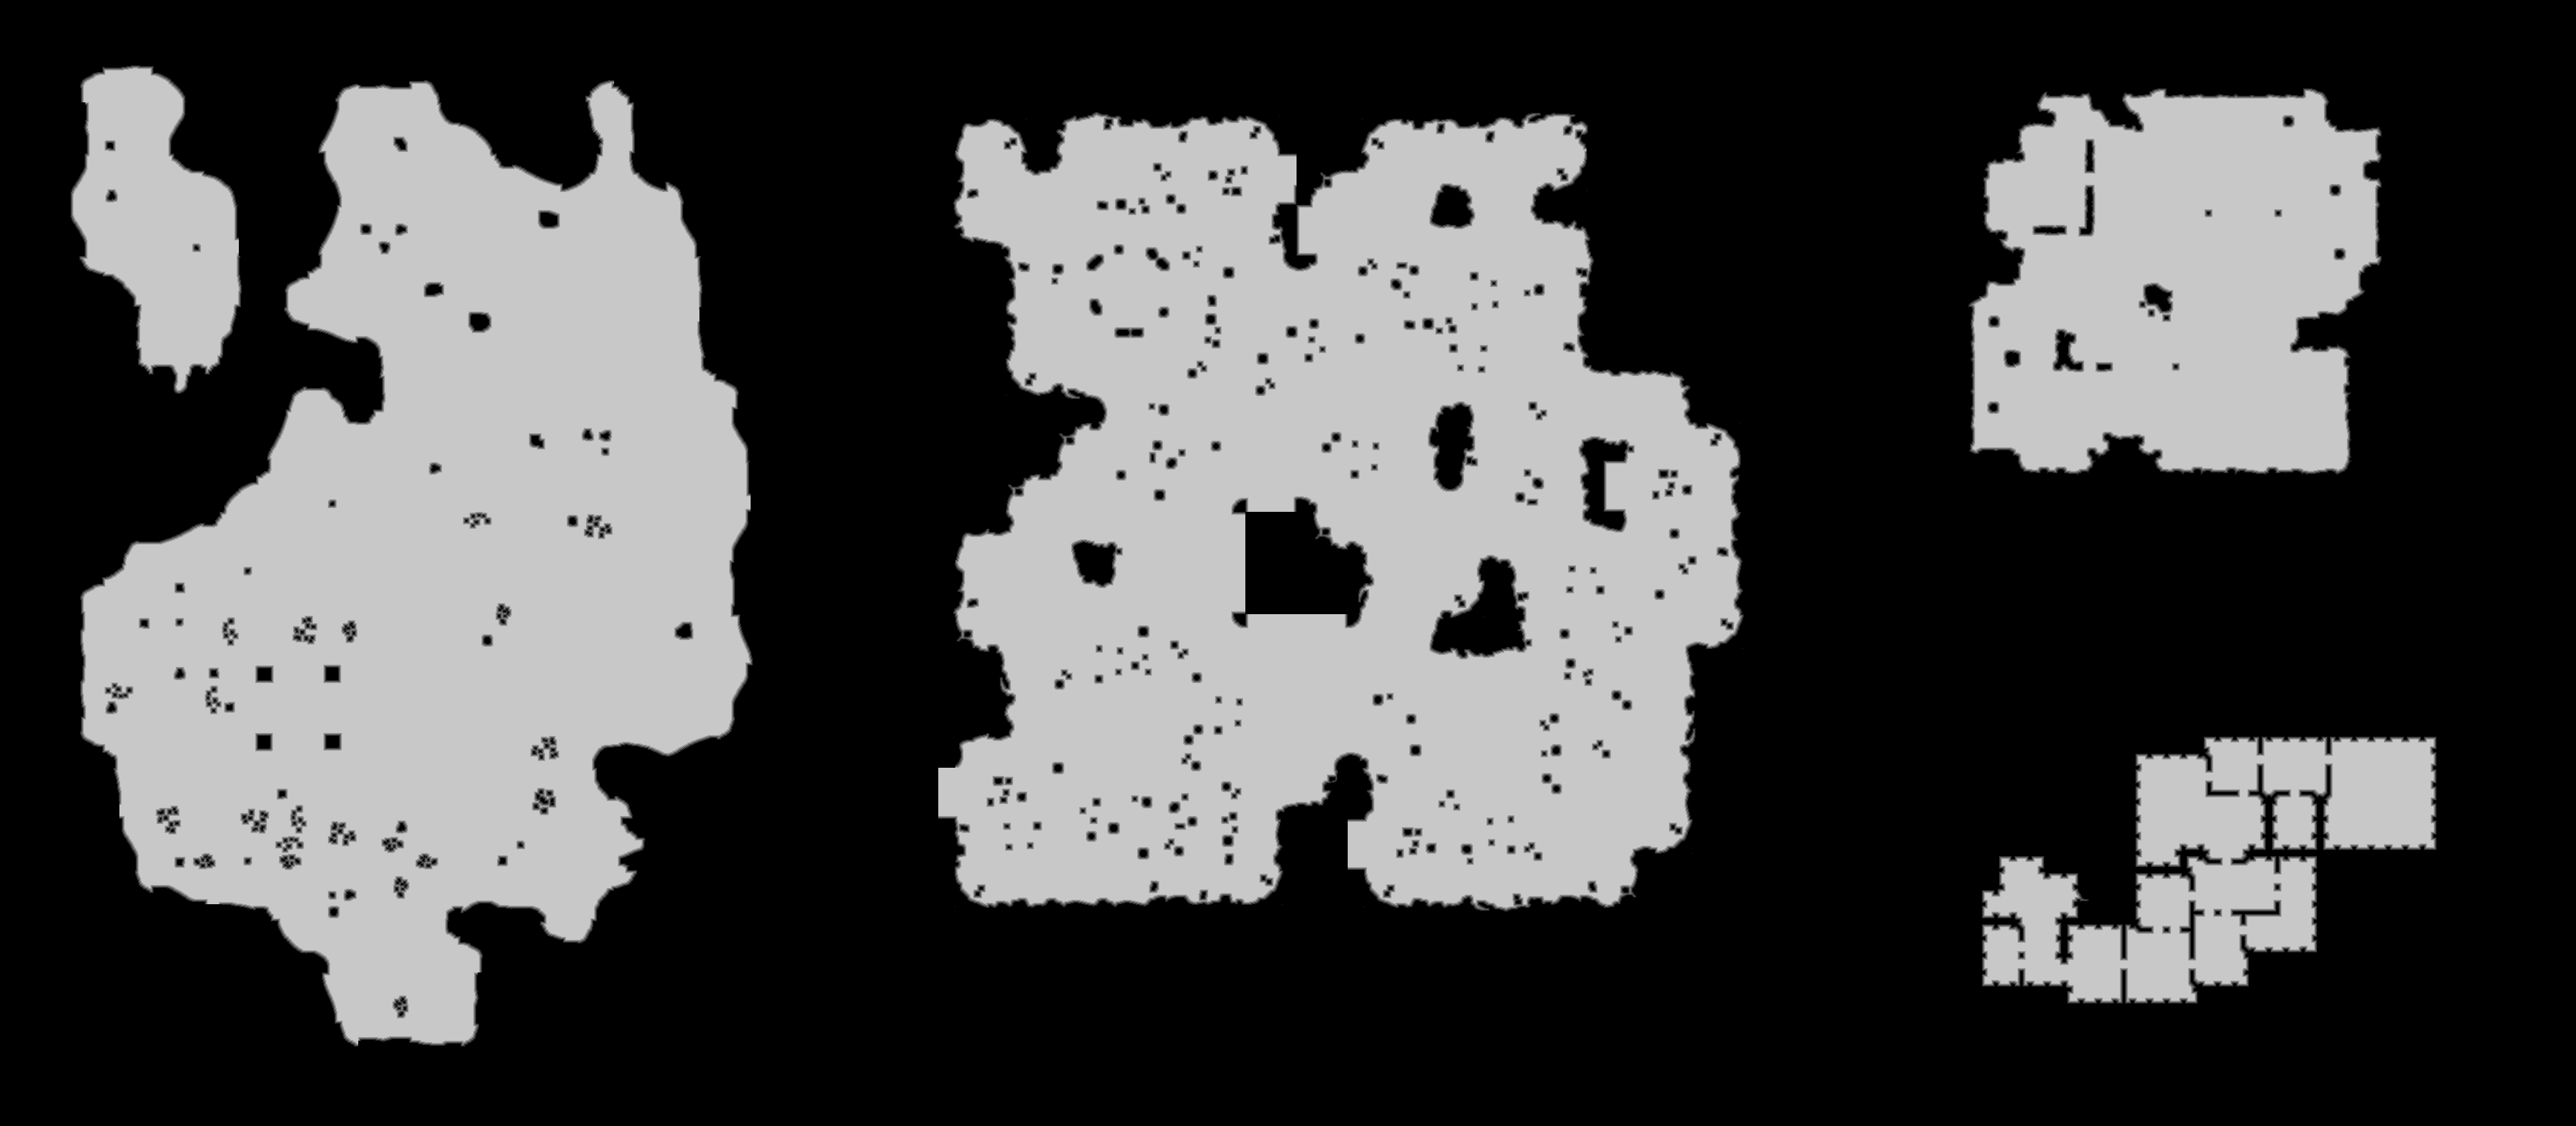

The data file committed next to this chart (first rows):
source	tdt_hull ranged
truth	truth_4a19de72bf0.tsv
width	3473
height	1518
nibble	0	3230484
nibble	1	38788
nibble	2	42008
nibble	3	43935
nibble	4	44873
nibble	5	1871926
